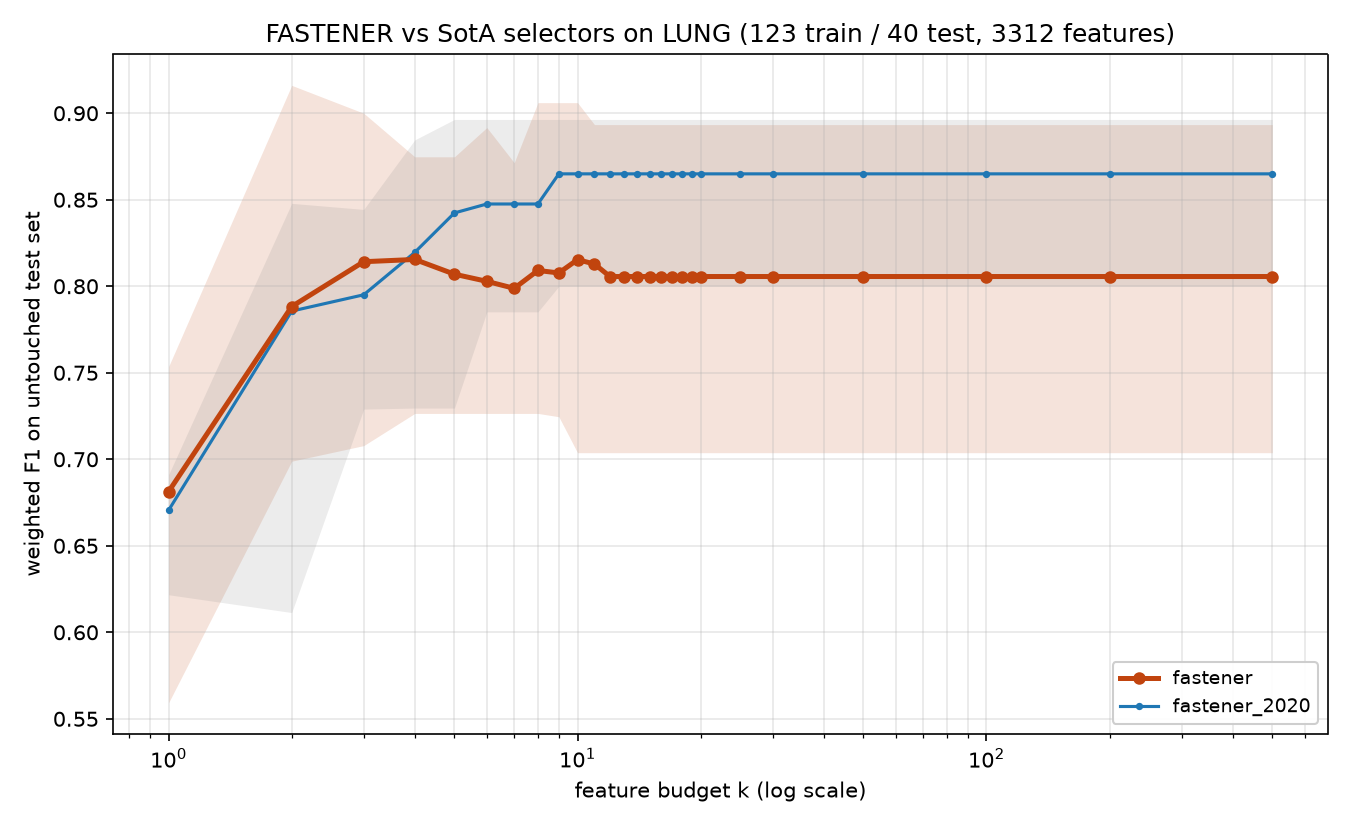

Source data for this figure (header and first rows):
method, algorithm_id, seed, budget_k, n_features_used, val_f1, test_f1, test_accuracy, test_balanced_accuracy
fastener, fastener@3776df7+08e6acd#2ef0, 2020, 1, 1, 0.7125, 0.6468, 0.625, 0.4357
fastener, fastener@3776df7+08e6acd#2ef0, 2020, 2, 2, 0.8663, 0.7579, 0.75, 0.7405
fastener, fastener@3776df7+08e6acd#2ef0, 2020, 3, 3, 0.9766, 0.7079, 0.7, 0.4905
fastener, fastener@3776df7+08e6acd#2ef0, 2020, 4, 4, 0.9774, 0.7265, 0.725, 0.4976
fastener, fastener@3776df7+08e6acd#2ef0, 2020, 5, 4, 0.9774, 0.7265, 0.725, 0.4976
fastener, fastener@3776df7+08e6acd#2ef0, 2020, 6, 4, 0.9774, 0.7265, 0.725, 0.4976
fastener, fastener@3776df7+08e6acd#2ef0, 2020, 7, 4, 0.9774, 0.7265, 0.725, 0.4976
fastener, fastener@3776df7+08e6acd#2ef0, 2020, 8, 4, 0.9774, 0.7265, 0.725, 0.4976
fastener, fastener@3776df7+08e6acd#2ef0, 2020, 9, 4, 0.9774, 0.7265, 0.725, 0.4976
fastener, fastener@3776df7+08e6acd#2ef0, 2020, 10, 10, 1.0, 0.7038, 0.7, 0.5929
fastener, fastener@3776df7+08e6acd#2ef0, 2020, 11, 10, 1.0, 0.7038, 0.7, 0.5929
fastener, fastener@3776df7+08e6acd#2ef0, 2020, 12, 10, 1.0, 0.7038, 0.7, 0.5929
fastener, fastener@3776df7+08e6acd#2ef0, 2020, 13, 10, 1.0, 0.7038, 0.7, 0.5929
fastener, fastener@3776df7+08e6acd#2ef0, 2020, 14, 10, 1.0, 0.7038, 0.7, 0.5929
fastener, fastener@3776df7+08e6acd#2ef0, 2020, 15, 10, 1.0, 0.7038, 0.7, 0.5929
fastener, fastener@3776df7+08e6acd#2ef0, 2020, 16, 10, 1.0, 0.7038, 0.7, 0.5929
fastener, fastener@3776df7+08e6acd#2ef0, 2020, 17, 10, 1.0, 0.7038, 0.7, 0.5929
fastener, fastener@3776df7+08e6acd#2ef0, 2020, 18, 10, 1.0, 0.7038, 0.7, 0.5929
fastener, fastener@3776df7+08e6acd#2ef0, 2020, 19, 10, 1.0, 0.7038, 0.7, 0.5929
fastener, fastener@3776df7+08e6acd#2ef0, 2020, 20, 10, 1.0, 0.7038, 0.7, 0.5929
fastener, fastener@3776df7+08e6acd#2ef0, 2020, 25, 10, 1.0, 0.7038, 0.7, 0.5929
fastener, fastener@3776df7+08e6acd#2ef0, 2020, 30, 10, 1.0, 0.7038, 0.7, 0.5929
fastener, fastener@3776df7+08e6acd#2ef0, 2020, 50, 10, 1.0, 0.7038, 0.7, 0.5929
fastener, fastener@3776df7+08e6acd#2ef0, 2020, 100, 10, 1.0, 0.7038, 0.7, 0.5929
fastener, fastener@3776df7+08e6acd#2ef0, 2020, 200, 10, 1.0, 0.7038, 0.7, 0.5929
fastener, fastener@3776df7+08e6acd#2ef0, 2020, 500, 10, 1.0, 0.7038, 0.7, 0.5929
fastener, fastener@3776df7+08e6acd#2ef0, 2021, 1, 1, 0.7271, 0.5593, 0.55, 0.4524
fastener, fastener@3776df7+08e6acd#2ef0, 2021, 2, 2, 0.9539, 0.6989, 0.7, 0.4738
fastener, fastener@3776df7+08e6acd#2ef0, 2021, 3, 3, 0.9541, 0.7187, 0.725, 0.481
fastener, fastener@3776df7+08e6acd#2ef0, 2021, 4, 4, 0.9734, 0.7318, 0.7, 0.6833
fastener, fastener@3776df7+08e6acd#2ef0, 2021, 5, 4, 0.9734, 0.7318, 0.7, 0.6833
fastener, fastener@3776df7+08e6acd#2ef0, 2021, 6, 4, 0.9734, 0.7318, 0.7, 0.6833
fastener, fastener@3776df7+08e6acd#2ef0, 2021, 7, 4, 0.9734, 0.7318, 0.7, 0.6833
fastener, fastener@3776df7+08e6acd#2ef0, 2021, 8, 4, 0.9734, 0.7318, 0.7, 0.6833
fastener, fastener@3776df7+08e6acd#2ef0, 2021, 9, 9, 0.9762, 0.7246, 0.725, 0.631
fastener, fastener@3776df7+08e6acd#2ef0, 2021, 10, 10, 0.9774, 0.7858, 0.8, 0.6524
fastener, fastener@3776df7+08e6acd#2ef0, 2021, 11, 10, 0.9774, 0.7858, 0.8, 0.6524
fastener, fastener@3776df7+08e6acd#2ef0, 2021, 12, 12, 1.0, 0.7497, 0.775, 0.6024
fastener, fastener@3776df7+08e6acd#2ef0, 2021, 13, 12, 1.0, 0.7497, 0.775, 0.6024
fastener, fastener@3776df7+08e6acd#2ef0, 2021, 14, 12, 1.0, 0.7497, 0.775, 0.6024
fastener, fastener@3776df7+08e6acd#2ef0, 2021, 15, 12, 1.0, 0.7497, 0.775, 0.6024
fastener, fastener@3776df7+08e6acd#2ef0, 2021, 16, 12, 1.0, 0.7497, 0.775, 0.6024
fastener, fastener@3776df7+08e6acd#2ef0, 2021, 17, 12, 1.0, 0.7497, 0.775, 0.6024
fastener, fastener@3776df7+08e6acd#2ef0, 2021, 18, 12, 1.0, 0.7497, 0.775, 0.6024
fastener, fastener@3776df7+08e6acd#2ef0, 2021, 19, 12, 1.0, 0.7497, 0.775, 0.6024
fastener, fastener@3776df7+08e6acd#2ef0, 2021, 20, 12, 1.0, 0.7497, 0.775, 0.6024
fastener, fastener@3776df7+08e6acd#2ef0, 2021, 25, 12, 1.0, 0.7497, 0.775, 0.6024
fastener, fastener@3776df7+08e6acd#2ef0, 2021, 30, 12, 1.0, 0.7497, 0.775, 0.6024
fastener, fastener@3776df7+08e6acd#2ef0, 2021, 50, 12, 1.0, 0.7497, 0.775, 0.6024
fastener, fastener@3776df7+08e6acd#2ef0, 2021, 100, 12, 1.0, 0.7497, 0.775, 0.6024
fastener, fastener@3776df7+08e6acd#2ef0, 2021, 200, 12, 1.0, 0.7497, 0.775, 0.6024
fastener, fastener@3776df7+08e6acd#2ef0, 2021, 500, 12, 1.0, 0.7497, 0.775, 0.6024
fastener, fastener@3776df7+08e6acd#2ef0, 2022, 1, 1, 0.728, 0.7234, 0.75, 0.419
fastener, fastener@3776df7+08e6acd#2ef0, 2022, 2, 2, 0.8463, 0.8041, 0.825, 0.5524
fastener, fastener@3776df7+08e6acd#2ef0, 2022, 3, 3, 0.9281, 0.8707, 0.875, 0.6857
fastener, fastener@3776df7+08e6acd#2ef0, 2022, 4, 4, 0.9546, 0.8707, 0.875, 0.6857
fastener, fastener@3776df7+08e6acd#2ef0, 2022, 5, 5, 0.9762, 0.8473, 0.825, 0.8643
fastener, fastener@3776df7+08e6acd#2ef0, 2022, 6, 6, 0.9789, 0.8917, 0.9, 0.7357
fastener, fastener@3776df7+08e6acd#2ef0, 2022, 7, 7, 1.0, 0.8714, 0.875, 0.7286
fastener, fastener@3776df7+08e6acd#2ef0, 2022, 8, 7, 1.0, 0.8714, 0.875, 0.7286
... 200 more rows
